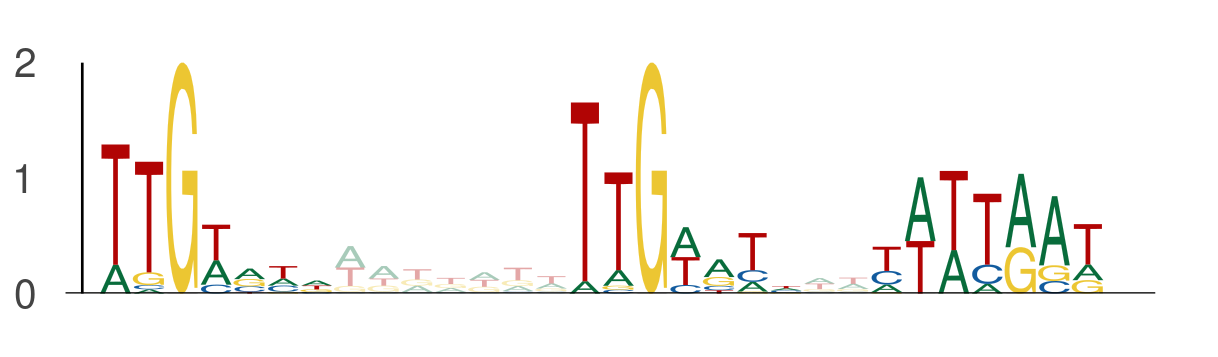

The table this chart was drawn from, first rows:
seq_index, start_position, end_position, is_reversed_complement
10687, 101, 108, 0
10687, 115, 122, 0
10687, 124, 131, 0
2806, 83, 90, 0
2806, 97, 104, 0
2806, 106, 113, 0
12522, 76, 83, 0
12522, 90, 97, 0
12522, 99, 106, 0
11797, 55, 62, 0
11797, 69, 76, 0
11797, 78, 85, 0
8076, 89, 96, 0
8076, 103, 110, 0
8076, 112, 119, 0
8658, 94, 101, 0
8658, 108, 115, 0
8658, 117, 124, 0
2316, 12, 19, 0
2316, 26, 33, 0
2316, 35, 42, 0
3577, 56, 63, 0
3577, 70, 77, 0
3577, 79, 86, 0
596, 10, 17, 0
596, 24, 31, 0
596, 33, 40, 0
10261, 89, 96, 0
10261, 103, 110, 0
10261, 112, 119, 0
5116, 39, 46, 0
5116, 53, 60, 0
5116, 62, 69, 0
5962, 93, 100, 0
5962, 107, 114, 0
5962, 116, 123, 0
6347, 76, 83, 0
6347, 90, 97, 0
6347, 99, 106, 0
4391, 54, 61, 0
4391, 68, 75, 0
4391, 77, 84, 0
3086, 99, 106, 0
3086, 113, 120, 0
3086, 122, 129, 0
4182, 126, 133, 0
4182, 140, 147, 0
4182, 149, 156, 0
6824, 8, 15, 0
6824, 22, 29, 0
6824, 31, 38, 0
259, 65, 72, 0
259, 79, 86, 0
259, 88, 95, 0
10237, 54, 61, 0
10237, 68, 75, 0
10237, 77, 84, 0
10482, 56, 63, 0
10482, 70, 77, 0
10482, 79, 86, 0
... 33 more rows
